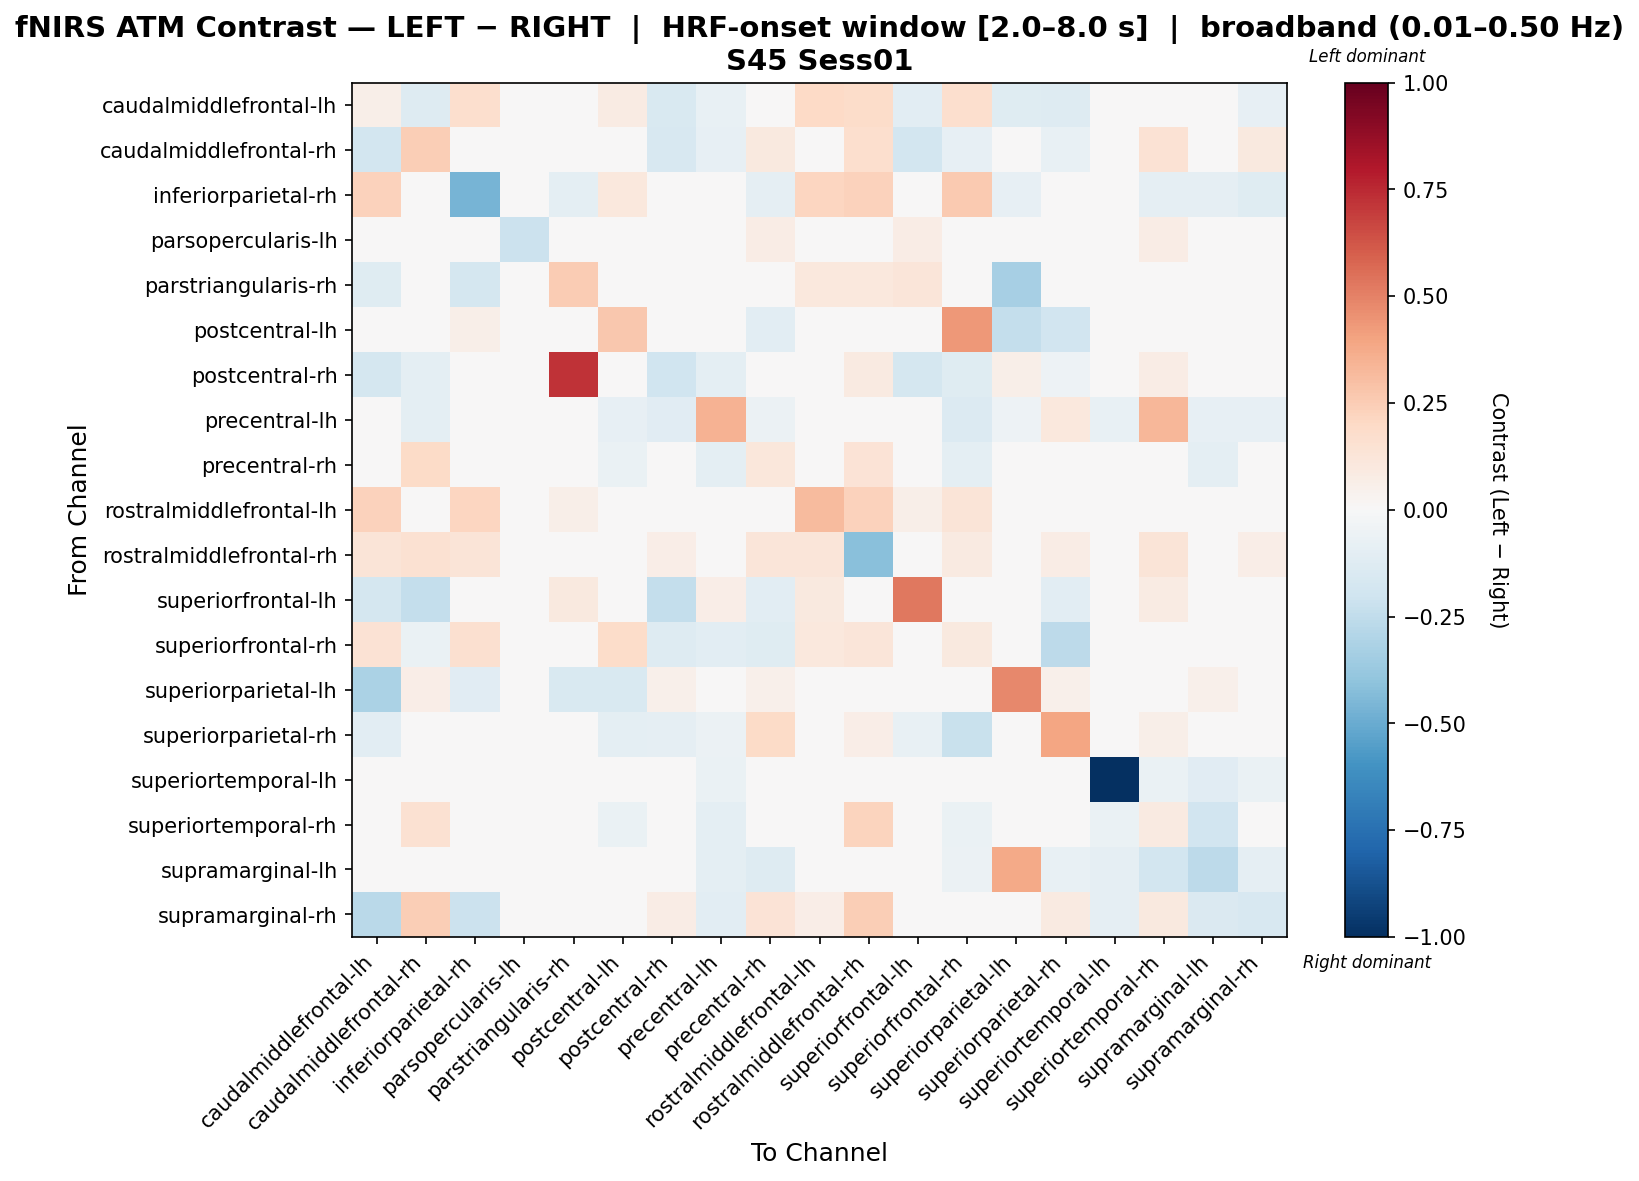

The table this chart was drawn from, first rows:
, caudalmiddlefrontal-lh, caudalmiddlefrontal-rh, inferiorparietal-rh, parsopercularis-lh, parstriangularis-rh, postcentral-lh, postcentral-rh, precentral-lh, precentral-rh, rostralmiddlefrontal-lh, rostralmiddlefrontal-rh, superiorfrontal-lh, superiorfrontal-rh, superiorparietal-lh, superiorparietal-rh, superiortemporal-lh, superiortemporal-rh, supramarginal-lh, supramarginal-rh
caudalmiddlefrontal-lh, 0.05589, -0.1258, 0.1649, 0.0, -0.007338, 0.08232, -0.1551, -0.07127, -0.04431, 0.1994, 0.1846, -0.1037, 0.1709, -0.1205, -0.1305, 0.0, -0.0199, 0.0, -0.07962
caudalmiddlefrontal-rh, -0.1839, 0.245, 0.0, 0.0, 0.01153, -0.03253, -0.1611, -0.08264, 0.09823, 0.0173, 0.1672, -0.1859, -0.08162, 0.01867, -0.07303, 0.0, 0.1448, 0.0, 0.09802
inferiorparietal-rh, 0.2286, 0.0, -0.4644, 0.0, -0.09935, 0.1093, 0.0, 0.0, -0.09314, 0.2143, 0.2318, 0.0, 0.2623, -0.08072, 0.0, 0.0, -0.09314, -0.09314, -0.1224
parsopercularis-lh, 0.0, 0.0, 0.0, -0.2179, 0.0, 0.0, 0.0, 0.0, 0.07265, 0.0, 0.0, 0.07265, 0.0, 0.0, 0.0, 0.0, 0.07265, 0.0, 0.0
parstriangularis-rh, -0.1211, 0.0, -0.1721, 0.0, 0.2502, 0.0, 0.0, 0.01772, 0.0, 0.1063, 0.1085, 0.124, 0.0, -0.3314, 0.01772, 0.0, 0.0, 0.0, 0.0
postcentral-lh, -0.01341, -0.04151, 0.0573, 0.0, 0.0, 0.2729, -0.02076, -0.04151, -0.1038, 0.0, 0.0, 0.0, 0.4374, -0.2352, -0.1937, -0.04843, -0.02076, -0.04843, 0.0
postcentral-rh, -0.1731, -0.09801, 0.0, 0.0, 0.7265, -0.02076, -0.2018, -0.09561, -0.01785, 0.01084, 0.08675, -0.1733, -0.1212, 0.05515, -0.05385, 0.0, 0.07637, 0.0, 0.0
precentral-lh, 0.009649, -0.09669, 0.0, 0.0, 0.0, -0.08072, -0.1097, 0.3498, -0.05679, 0.0, 0.0, -0.02691, -0.1366, -0.05381, 0.1041, -0.07185, 0.3292, -0.07983, -0.07983
precentral-rh, -0.04896, 0.1882, -0.02794, 0.0, 0.01211, -0.06811, -0.01717, -0.0943, 0.1167, 0.01816, 0.1332, -0.03871, -0.09605, 0.01968, -0.008092, -0.03353, 0.03336, -0.1006, 0.01211
rostralmiddlefrontal-lh, 0.2337, 0.03405, 0.2151, 0.0, 0.05676, 0.01135, 0.03405, 0.01135, 0.03405, 0.3152, 0.2285, 0.05676, 0.1313, 0.0, 0.04541, 0.0, 0.03405, 0.0, 0.01135
rostralmiddlefrontal-rh, 0.1283, 0.1545, 0.1283, 0.0, 0.02335, 0.01759, 0.06631, 0.0, 0.1194, 0.1231, -0.4212, 0.0, 0.08793, 0.03027, 0.07265, 0.0, 0.1312, 0.0, 0.06487
superiorfrontal-lh, -0.1784, -0.2369, 0.0, 0.0, 0.1014, 0.0, -0.2369, 0.06493, -0.1065, 0.1014, 0.0, 0.5296, -0.02106, 0.0, -0.103, 0.0, 0.08547, 0.0, 0.0
superiorfrontal-rh, 0.1466, -0.0673, 0.1635, 0.0, 0.0, 0.185, -0.1257, -0.106, -0.1247, 0.1021, 0.1222, 0.0, 0.09898, -0.03824, -0.2598, -0.03875, -0.01912, -0.03875, 0.0
superiorparietal-lh, -0.3177, 0.06697, -0.1147, 0.0, -0.1554, -0.15, 0.0533, -0.02549, 0.05423, 0.0, 0.03963, 0.0, -0.03824, 0.4789, 0.05423, 0.0, 0.00139, 0.05284, 0.0
superiorparietal-rh, -0.1054, -0.02553, 0.0, 0.0, 0.0, -0.09916, -0.08889, -0.05626, 0.1889, 0.02, 0.06665, -0.07133, -0.2216, 0.02284, 0.3964, -0.04738, 0.05474, -0.04738, 0.01333
superiortemporal-lh, 0.0, 0.0, 0.0, 0.0, 0.0, -0.01709, 0.0, -0.06838, -0.03419, 0.0, 0.0, 0.0, -0.04274, 0.0, -0.04274, -1.0, -0.06838, -0.1111, -0.06838
superiortemporal-rh, -0.02137, 0.1507, -0.03493, 0.0, 0.01321, -0.0641, 0.04695, -0.1013, -0.003526, 0.02294, 0.2204, 0.01321, -0.0641, -0.04723, 0.02767, -0.06287, 0.08808, -0.1894, 0.005722
supramarginal-lh, 0.0, -0.03302, -0.02306, 0.0, 0.0, -0.04455, -0.03302, -0.09645, -0.1253, 0.0, 0.0, 0.0, -0.06185, 0.3821, -0.07338, -0.08649, -0.1814, -0.2579, -0.09225
supramarginal-rh, -0.2691, 0.2446, -0.2153, 0.0, 0.02691, 0.0, 0.07094, -0.1052, 0.1395, 0.06605, 0.2446, 0.0, 0.0, 0.0, 0.08806, -0.08603, 0.1012, -0.1434, -0.163
